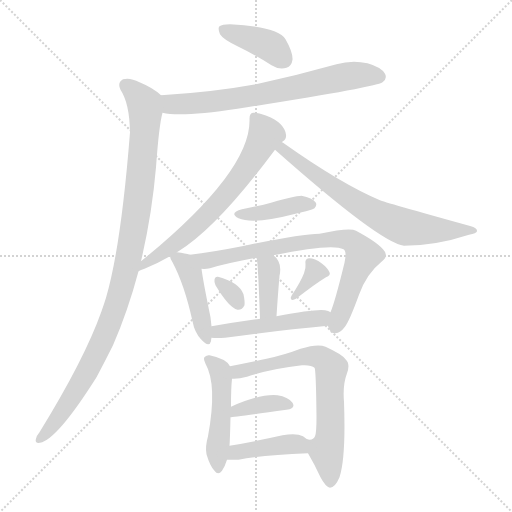
t = 0.00 s
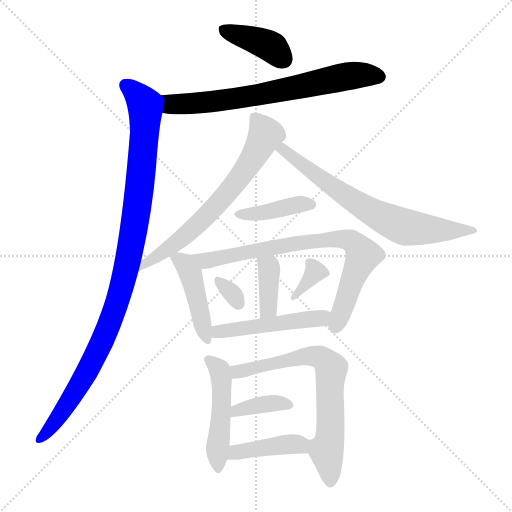
t = 2.19 s
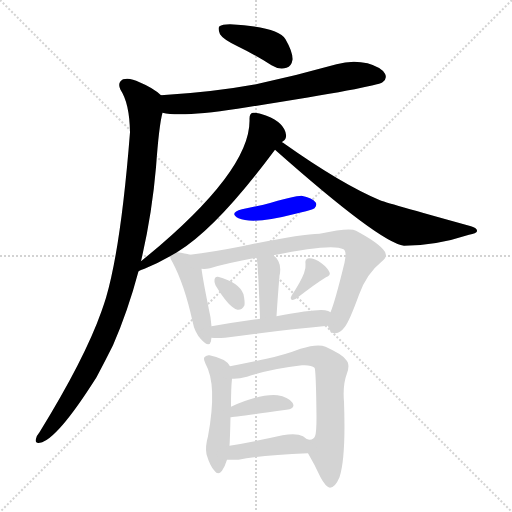
t = 4.39 s
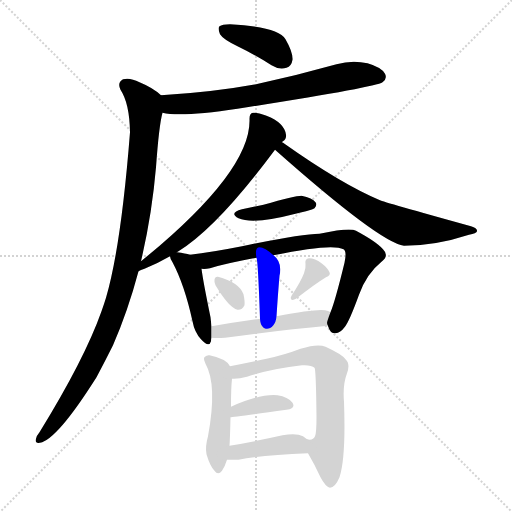
t = 6.58 s
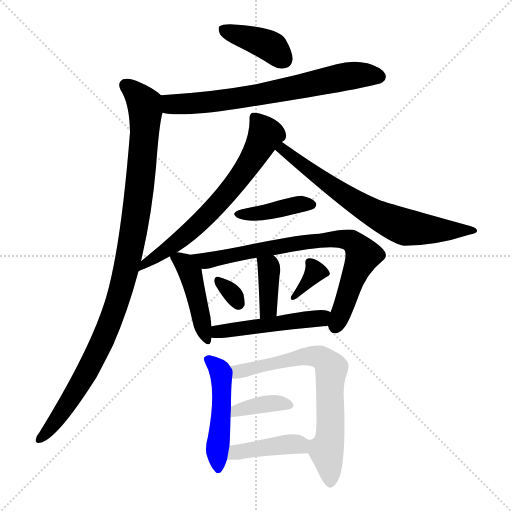
t = 8.77 s
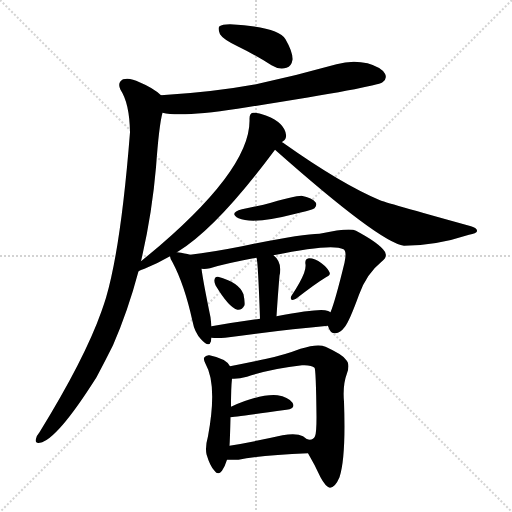
t = 10.96 s

The animated SVG that drew these frames (rendered in a browser with its animation timeline set to each time). Animation: 16 CSS @keyframes rules; one cycle of 10.96 s.

<svg version="1.1" viewBox="0 0 1024 1024" xmlns="http://www.w3.org/2000/svg">
  <g stroke="lightgray" stroke-dasharray="1,1" stroke-width="1" transform="scale(4, 4)">
    <line x1="0" y1="0" x2="256" y2="256"></line>
    <line x1="256" y1="0" x2="0" y2="256"></line>
    <line x1="128" y1="0" x2="128" y2="256"></line>
    <line x1="0" y1="128" x2="256" y2="128"></line>
  </g>
<g transform="scale(1, -1) translate(0, -900)">
   <style type="text/css">
    @keyframes keyframes0 {
      from {
       stroke: blue;
       stroke-dashoffset: 395;
       stroke-width: 128;
       }
       56% {
       animation-timing-function: step-end;
       stroke: blue;
       stroke-dashoffset: 0;
       stroke-width: 128;
       }
       to {
       stroke: black;
       stroke-width: 1024;
       }
       }
       #make-me-a-hanzi-animation-0 {
         animation: keyframes0 0.571452s both;
         animation-delay: 0.000000s;
         animation-timing-function: linear;
       }
    @keyframes keyframes1 {
      from {
       stroke: blue;
       stroke-dashoffset: 695;
       stroke-width: 128;
       }
       69% {
       animation-timing-function: step-end;
       stroke: blue;
       stroke-dashoffset: 0;
       stroke-width: 128;
       }
       to {
       stroke: black;
       stroke-width: 1024;
       }
       }
       #make-me-a-hanzi-animation-1 {
         animation: keyframes1 0.815592s both;
         animation-delay: 0.571452s;
         animation-timing-function: linear;
       }
    @keyframes keyframes2 {
      from {
       stroke: blue;
       stroke-dashoffset: 1023;
       stroke-width: 128;
       }
       77% {
       animation-timing-function: step-end;
       stroke: blue;
       stroke-dashoffset: 0;
       stroke-width: 128;
       }
       to {
       stroke: black;
       stroke-width: 1024;
       }
       }
       #make-me-a-hanzi-animation-2 {
         animation: keyframes2 1.082520s both;
         animation-delay: 1.387044s;
         animation-timing-function: linear;
       }
    @keyframes keyframes3 {
      from {
       stroke: blue;
       stroke-dashoffset: 667;
       stroke-width: 128;
       }
       68% {
       animation-timing-function: step-end;
       stroke: blue;
       stroke-dashoffset: 0;
       stroke-width: 128;
       }
       to {
       stroke: black;
       stroke-width: 1024;
       }
       }
       #make-me-a-hanzi-animation-3 {
         animation: keyframes3 0.792806s both;
         animation-delay: 2.469564s;
         animation-timing-function: linear;
       }
    @keyframes keyframes4 {
      from {
       stroke: blue;
       stroke-dashoffset: 691;
       stroke-width: 128;
       }
       69% {
       animation-timing-function: step-end;
       stroke: blue;
       stroke-dashoffset: 0;
       stroke-width: 128;
       }
       to {
       stroke: black;
       stroke-width: 1024;
       }
       }
       #make-me-a-hanzi-animation-4 {
         animation: keyframes4 0.812337s both;
         animation-delay: 3.262370s;
         animation-timing-function: linear;
       }
    @keyframes keyframes5 {
      from {
       stroke: blue;
       stroke-dashoffset: 402;
       stroke-width: 128;
       }
       57% {
       animation-timing-function: step-end;
       stroke: blue;
       stroke-dashoffset: 0;
       stroke-width: 128;
       }
       to {
       stroke: black;
       stroke-width: 1024;
       }
       }
       #make-me-a-hanzi-animation-5 {
         animation: keyframes5 0.577148s both;
         animation-delay: 4.074707s;
         animation-timing-function: linear;
       }
    @keyframes keyframes6 {
      from {
       stroke: blue;
       stroke-dashoffset: 438;
       stroke-width: 128;
       }
       59% {
       animation-timing-function: step-end;
       stroke: blue;
       stroke-dashoffset: 0;
       stroke-width: 128;
       }
       to {
       stroke: black;
       stroke-width: 1024;
       }
       }
       #make-me-a-hanzi-animation-6 {
         animation: keyframes6 0.606445s both;
         animation-delay: 4.651855s;
         animation-timing-function: linear;
       }
    @keyframes keyframes7 {
      from {
       stroke: blue;
       stroke-dashoffset: 768;
       stroke-width: 128;
       }
       71% {
       animation-timing-function: step-end;
       stroke: blue;
       stroke-dashoffset: 0;
       stroke-width: 128;
       }
       to {
       stroke: black;
       stroke-width: 1024;
       }
       }
       #make-me-a-hanzi-animation-7 {
         animation: keyframes7 0.875000s both;
         animation-delay: 5.258301s;
         animation-timing-function: linear;
       }
    @keyframes keyframes8 {
      from {
       stroke: blue;
       stroke-dashoffset: 377;
       stroke-width: 128;
       }
       55% {
       animation-timing-function: step-end;
       stroke: blue;
       stroke-dashoffset: 0;
       stroke-width: 128;
       }
       to {
       stroke: black;
       stroke-width: 1024;
       }
       }
       #make-me-a-hanzi-animation-8 {
         animation: keyframes8 0.556803s both;
         animation-delay: 6.133301s;
         animation-timing-function: linear;
       }
    @keyframes keyframes9 {
      from {
       stroke: blue;
       stroke-dashoffset: 314;
       stroke-width: 128;
       }
       51% {
       animation-timing-function: step-end;
       stroke: blue;
       stroke-dashoffset: 0;
       stroke-width: 128;
       }
       to {
       stroke: black;
       stroke-width: 1024;
       }
       }
       #make-me-a-hanzi-animation-9 {
         animation: keyframes9 0.505534s both;
         animation-delay: 6.690104s;
         animation-timing-function: linear;
       }
    @keyframes keyframes10 {
      from {
       stroke: blue;
       stroke-dashoffset: 342;
       stroke-width: 128;
       }
       53% {
       animation-timing-function: step-end;
       stroke: blue;
       stroke-dashoffset: 0;
       stroke-width: 128;
       }
       to {
       stroke: black;
       stroke-width: 1024;
       }
       }
       #make-me-a-hanzi-animation-10 {
         animation: keyframes10 0.528320s both;
         animation-delay: 7.195638s;
         animation-timing-function: linear;
       }
    @keyframes keyframes11 {
      from {
       stroke: blue;
       stroke-dashoffset: 486;
       stroke-width: 128;
       }
       61% {
       animation-timing-function: step-end;
       stroke: blue;
       stroke-dashoffset: 0;
       stroke-width: 128;
       }
       to {
       stroke: black;
       stroke-width: 1024;
       }
       }
       #make-me-a-hanzi-animation-11 {
         animation: keyframes11 0.645508s both;
         animation-delay: 7.723958s;
         animation-timing-function: linear;
       }
    @keyframes keyframes12 {
      from {
       stroke: blue;
       stroke-dashoffset: 477;
       stroke-width: 128;
       }
       61% {
       animation-timing-function: step-end;
       stroke: blue;
       stroke-dashoffset: 0;
       stroke-width: 128;
       }
       to {
       stroke: black;
       stroke-width: 1024;
       }
       }
       #make-me-a-hanzi-animation-12 {
         animation: keyframes12 0.638184s both;
         animation-delay: 8.369466s;
         animation-timing-function: linear;
       }
    @keyframes keyframes13 {
      from {
       stroke: blue;
       stroke-dashoffset: 694;
       stroke-width: 128;
       }
       69% {
       animation-timing-function: step-end;
       stroke: blue;
       stroke-dashoffset: 0;
       stroke-width: 128;
       }
       to {
       stroke: black;
       stroke-width: 1024;
       }
       }
       #make-me-a-hanzi-animation-13 {
         animation: keyframes13 0.814779s both;
         animation-delay: 9.007650s;
         animation-timing-function: linear;
       }
    @keyframes keyframes14 {
      from {
       stroke: blue;
       stroke-dashoffset: 376;
       stroke-width: 128;
       }
       55% {
       animation-timing-function: step-end;
       stroke: blue;
       stroke-dashoffset: 0;
       stroke-width: 128;
       }
       to {
       stroke: black;
       stroke-width: 1024;
       }
       }
       #make-me-a-hanzi-animation-14 {
         animation: keyframes14 0.555990s both;
         animation-delay: 9.822428s;
         animation-timing-function: linear;
       }
    @keyframes keyframes15 {
      from {
       stroke: blue;
       stroke-dashoffset: 411;
       stroke-width: 128;
       }
       57% {
       animation-timing-function: step-end;
       stroke: blue;
       stroke-dashoffset: 0;
       stroke-width: 128;
       }
       to {
       stroke: black;
       stroke-width: 1024;
       }
       }
       #make-me-a-hanzi-animation-15 {
         animation: keyframes15 0.584473s both;
         animation-delay: 10.378418s;
         animation-timing-function: linear;
       }
</style>
<path d="M 475.0 807.5 Q 508.0 791.5 543.0 769.5 Q 559.0 759.5 573.0 764.5 Q 583.0 767.5 585.0 780.5 Q 586.0 795.5 571.0 821.5 Q 556.0 846.5 460.0 851.5 Q 444.0 851.5 439.0 847.5 Q 435.0 843.5 440.0 831.5 Q 446.0 821.5 475.0 807.5 Z" fill="lightgray"></path> 
<path d="M 325.0 674.5 Q 362.0 665.5 475.0 682.5 Q 751.0 725.5 765.0 735.5 Q 775.0 742.5 770.0 752.5 Q 763.0 765.5 735.0 773.5 Q 704.0 780.5 673.0 771.5 Q 595.0 749.5 512.0 731.5 Q 424.0 715.5 322.0 709.5 C 292.0 707.5 295.0 679.5 325.0 674.5 Z" fill="lightgray"></path> 
<path d="M 322.0 709.5 Q 306.0 724.5 279.0 735.5 Q 260.0 745.5 246.0 741.5 Q 234.0 734.5 241.0 720.5 Q 259.0 693.5 260.0 635.5 Q 242.0 406.5 212.0 304.5 Q 208.0 291.5 203.0 277.5 Q 169.0 181.5 79.0 35.5 Q 73.0 28.5 72.0 22.5 Q 69.0 12.5 80.0 14.5 Q 114.0 20.5 193.0 145.5 Q 209.0 175.5 226.0 209.5 Q 256.0 278.5 277.0 357.5 L 282.0 377.5 Q 304.0 471.5 312.0 565.5 Q 318.0 649.5 325.0 674.5 C 331.0 703.5 331.0 703.5 322.0 709.5 Z" fill="lightgray"></path> 
<path d="M 277.0 357.5 Q 281.0 360.5 289.0 362.5 Q 314.0 372.5 340.0 387.5 L 354.0 395.5 Q 355.0 396.5 357.0 397.5 Q 435.0 445.5 550.0 600.5 L 564.0 615.5 Q 564.0 616.5 566.0 617.5 Q 573.0 621.5 572.0 630.5 Q 569.0 654.5 533.0 668.5 Q 515.0 675.5 506.0 674.5 Q 499.0 673.5 499.0 662.5 Q 503.0 557.5 282.0 377.5 C 259.0 358.5 249.0 345.5 277.0 357.5 Z" fill="lightgray"></path> 
<path d="M 550.0 600.5 Q 760.0 414.5 808.0 408.5 Q 871.0 408.5 938.0 430.5 Q 953.0 433.5 954.0 437.5 Q 955.0 443.5 942.0 447.5 Q 765.0 496.5 760.0 499.5 Q 682.0 532.5 569.0 612.5 Q 566.0 615.5 564.0 615.5 C 539.0 632.5 528.0 620.5 550.0 600.5 Z" fill="lightgray"></path> 
<path d="M 484.0 481.5 Q 457.0 474.5 477.0 463.5 Q 507.0 450.5 591.0 472.5 Q 601.0 475.5 612.0 477.5 Q 627.0 481.5 629.0 483.5 Q 635.0 490.5 631.0 495.5 Q 625.0 504.5 603.0 508.5 Q 590.0 508.5 527.0 490.5 Q 506.0 486.5 484.0 481.5 Z" fill="lightgray"></path> 
<path d="M 340.0 387.5 Q 340.0 383.5 345.0 375.5 Q 369.0 330.5 385.0 257.5 Q 389.0 235.5 402.0 221.5 Q 418.0 203.5 422.0 217.5 Q 422.0 221.5 423.0 224.5 L 423.0 247.5 L 421.0 265.5 Q 406.0 338.5 403.0 362.5 C 400.0 384.5 400.0 384.5 380.0 390.5 Q 371.0 393.5 354.0 395.5 C 337.0 397.5 337.0 397.5 340.0 387.5 Z" fill="lightgray"></path> 
<path d="M 656.0 248.5 Q 656.0 247.5 657.0 245.5 Q 661.0 232.5 671.0 233.5 Q 681.0 234.5 689.0 245.5 Q 698.0 255.5 718.0 310.5 Q 733.0 352.5 763.0 376.5 Q 779.0 388.5 766.0 401.5 Q 753.0 416.5 712.0 438.5 Q 700.0 445.5 639.0 432.5 Q 603.0 432.5 484.0 407.5 Q 423.0 395.5 380.0 390.5 C 350.0 386.5 373.0 360.5 403.0 362.5 Q 410.0 361.5 420.0 363.5 Q 454.0 373.5 513.0 384.5 L 547.0 389.5 Q 664.0 413.5 687.0 401.5 Q 694.0 397.5 689.0 374.5 Q 670.0 296.5 661.0 275.5 C 653.0 253.5 653.0 253.5 656.0 248.5 Z" fill="lightgray"></path> 
<path d="M 553.0 267.5 Q 556.0 313.5 559.0 348.5 Q 565.0 375.5 547.0 389.5 C 524.0 409.5 507.0 413.5 513.0 384.5 Q 516.0 378.5 520.0 262.5 C 521.0 232.5 551.0 237.5 553.0 267.5 Z" fill="lightgray"></path> 
<path d="M 431.0 329.5 Q 458.0 284.5 475.0 280.5 Q 484.0 279.5 489.0 289.5 Q 490.0 296.5 487.0 311.5 Q 478.0 335.5 436.0 346.5 Q 430.0 347.5 429.0 340.5 Q 428.0 336.5 431.0 329.5 Z" fill="lightgray"></path> 
<path d="M 608.0 353.5 Q 601.0 335.5 583.0 308.5 Q 580.0 304.5 583.0 300.5 Q 587.0 299.5 592.0 302.5 Q 632.0 333.5 652.0 345.5 Q 662.0 349.5 659.0 355.5 Q 655.0 364.5 643.0 373.5 Q 630.0 383.5 618.0 383.5 Q 609.0 382.5 611.0 371.5 Q 612.0 364.5 608.0 353.5 Z" fill="lightgray"></path> 
<path d="M 423.0 224.5 Q 433.0 223.5 450.0 224.5 Q 567.0 240.5 656.0 248.5 C 686.0 251.5 688.0 263.5 661.0 275.5 Q 657.0 278.5 650.0 279.5 Q 632.0 282.5 553.0 267.5 L 520.0 262.5 Q 469.0 255.5 423.0 247.5 C 393.0 242.5 393.0 226.5 423.0 224.5 Z" fill="lightgray"></path> 
<path d="M 460.0 167.5 Q 453.0 182.5 419.0 189.5 Q 412.0 190.5 408.0 184.5 Q 407.0 180.5 411.0 172.5 Q 435.0 130.5 416.0 27.5 Q 410.0 6.5 413.0 -8.5 Q 420.0 -32.5 429.0 -41.5 Q 436.0 -51.5 444.0 -41.5 Q 450.0 -32.5 454.0 -19.5 L 459.0 8.5 Q 460.0 21.5 461.0 65.5 L 462.0 86.5 Q 462.0 125.5 464.0 142.5 C 466.0 159.5 466.0 159.5 460.0 167.5 Z" fill="lightgray"></path> 
<path d="M 616.0 -6.5 Q 629.0 -28.5 641.0 -54.5 Q 651.0 -73.5 660.0 -75.5 Q 670.0 -75.5 679.0 -54.5 Q 692.0 -15.5 688.0 96.5 Q 685.0 129.5 694.0 153.5 Q 701.0 172.5 691.0 181.5 Q 684.0 191.5 651.0 206.5 Q 636.0 213.5 601.0 202.5 Q 570.0 190.5 533.0 182.5 Q 502.0 175.5 460.0 167.5 C 431.0 161.5 434.0 141.5 464.0 142.5 Q 476.0 141.5 494.0 146.5 Q 542.0 162.5 604.0 169.5 Q 623.0 170.5 629.0 164.5 Q 632.0 161.5 633.0 66.5 Q 633.0 33.5 630.0 27.5 Q 626.0 18.5 614.0 21.5 C 601.0 19.5 601.0 19.5 616.0 -6.5 Z" fill="lightgray"></path> 
<path d="M 461.0 65.5 Q 464.0 65.5 573.0 80.5 Q 592.0 83.5 585.0 94.5 Q 576.0 106.5 555.0 109.5 Q 519.0 112.5 462.0 86.5 C 435.0 74.5 431.0 62.5 461.0 65.5 Z" fill="lightgray"></path> 
<path d="M 454.0 -19.5 Q 464.0 -19.5 477.0 -19.5 Q 520.0 -10.5 616.0 -6.5 C 646.0 -5.5 638.0 3.5 614.0 21.5 L 606.0 27.5 Q 593.0 34.5 565.0 29.5 Q 507.0 16.5 459.0 8.5 C 429.0 3.5 424.0 -19.5 454.0 -19.5 Z" fill="lightgray"></path> 
      <clipPath id="make-me-a-hanzi-clip-0">
      <path d="M 475.0 807.5 Q 508.0 791.5 543.0 769.5 Q 559.0 759.5 573.0 764.5 Q 583.0 767.5 585.0 780.5 Q 586.0 795.5 571.0 821.5 Q 556.0 846.5 460.0 851.5 Q 444.0 851.5 439.0 847.5 Q 435.0 843.5 440.0 831.5 Q 446.0 821.5 475.0 807.5 Z" fill="lightgray"></path>
      </clipPath>
      <path clip-path="url(#make-me-a-hanzi-clip-0)" d="M 445.0 842.5 L 533.0 811.5 L 567.0 781.5 " fill="none" id="make-me-a-hanzi-animation-0" stroke-dasharray="267 534" stroke-linecap="round"></path>

      <clipPath id="make-me-a-hanzi-clip-1">
      <path d="M 325.0 674.5 Q 362.0 665.5 475.0 682.5 Q 751.0 725.5 765.0 735.5 Q 775.0 742.5 770.0 752.5 Q 763.0 765.5 735.0 773.5 Q 704.0 780.5 673.0 771.5 Q 595.0 749.5 512.0 731.5 Q 424.0 715.5 322.0 709.5 C 292.0 707.5 295.0 679.5 325.0 674.5 Z" fill="lightgray"></path>
      </clipPath>
      <path clip-path="url(#make-me-a-hanzi-clip-1)" d="M 331.0 704.5 L 340.0 693.5 L 349.0 692.5 L 421.0 695.5 L 514.0 708.5 L 699.0 748.5 L 759.0 746.5 " fill="none" id="make-me-a-hanzi-animation-1" stroke-dasharray="567 1134" stroke-linecap="round"></path>

      <clipPath id="make-me-a-hanzi-clip-2">
      <path d="M 322.0 709.5 Q 306.0 724.5 279.0 735.5 Q 260.0 745.5 246.0 741.5 Q 234.0 734.5 241.0 720.5 Q 259.0 693.5 260.0 635.5 Q 242.0 406.5 212.0 304.5 Q 208.0 291.5 203.0 277.5 Q 169.0 181.5 79.0 35.5 Q 73.0 28.5 72.0 22.5 Q 69.0 12.5 80.0 14.5 Q 114.0 20.5 193.0 145.5 Q 209.0 175.5 226.0 209.5 Q 256.0 278.5 277.0 357.5 L 282.0 377.5 Q 304.0 471.5 312.0 565.5 Q 318.0 649.5 325.0 674.5 C 331.0 703.5 331.0 703.5 322.0 709.5 Z" fill="lightgray"></path>
      </clipPath>
      <path clip-path="url(#make-me-a-hanzi-clip-2)" d="M 252.0 728.5 L 283.0 699.5 L 291.0 677.5 L 280.0 529.5 L 254.0 368.5 L 235.0 295.5 L 196.0 199.5 L 145.0 105.5 L 81.0 23.5 " fill="none" id="make-me-a-hanzi-animation-2" stroke-dasharray="895 1790" stroke-linecap="round"></path>

      <clipPath id="make-me-a-hanzi-clip-3">
      <path d="M 277.0 357.5 Q 281.0 360.5 289.0 362.5 Q 314.0 372.5 340.0 387.5 L 354.0 395.5 Q 355.0 396.5 357.0 397.5 Q 435.0 445.5 550.0 600.5 L 564.0 615.5 Q 564.0 616.5 566.0 617.5 Q 573.0 621.5 572.0 630.5 Q 569.0 654.5 533.0 668.5 Q 515.0 675.5 506.0 674.5 Q 499.0 673.5 499.0 662.5 Q 503.0 557.5 282.0 377.5 C 259.0 358.5 249.0 345.5 277.0 357.5 Z" fill="lightgray"></path>
      </clipPath>
      <path clip-path="url(#make-me-a-hanzi-clip-3)" d="M 511.0 663.5 L 531.0 631.5 L 478.0 543.5 L 377.0 434.5 L 327.0 395.5 L 296.0 380.5 L 282.0 361.5 " fill="none" id="make-me-a-hanzi-animation-3" stroke-dasharray="539 1078" stroke-linecap="round"></path>

      <clipPath id="make-me-a-hanzi-clip-4">
      <path d="M 550.0 600.5 Q 760.0 414.5 808.0 408.5 Q 871.0 408.5 938.0 430.5 Q 953.0 433.5 954.0 437.5 Q 955.0 443.5 942.0 447.5 Q 765.0 496.5 760.0 499.5 Q 682.0 532.5 569.0 612.5 Q 566.0 615.5 564.0 615.5 C 539.0 632.5 528.0 620.5 550.0 600.5 Z" fill="lightgray"></path>
      </clipPath>
      <path clip-path="url(#make-me-a-hanzi-clip-4)" d="M 563.0 608.5 L 586.0 582.5 L 660.0 528.5 L 780.0 457.5 L 814.0 444.5 L 854.0 440.5 L 947.0 441.5 " fill="none" id="make-me-a-hanzi-animation-4" stroke-dasharray="563 1126" stroke-linecap="round"></path>

      <clipPath id="make-me-a-hanzi-clip-5">
      <path d="M 484.0 481.5 Q 457.0 474.5 477.0 463.5 Q 507.0 450.5 591.0 472.5 Q 601.0 475.5 612.0 477.5 Q 627.0 481.5 629.0 483.5 Q 635.0 490.5 631.0 495.5 Q 625.0 504.5 603.0 508.5 Q 590.0 508.5 527.0 490.5 Q 506.0 486.5 484.0 481.5 Z" fill="lightgray"></path>
      </clipPath>
      <path clip-path="url(#make-me-a-hanzi-clip-5)" d="M 479.0 473.5 L 513.0 472.5 L 608.0 493.5 L 622.0 490.5 " fill="none" id="make-me-a-hanzi-animation-5" stroke-dasharray="274 548" stroke-linecap="round"></path>

      <clipPath id="make-me-a-hanzi-clip-6">
      <path d="M 340.0 387.5 Q 340.0 383.5 345.0 375.5 Q 369.0 330.5 385.0 257.5 Q 389.0 235.5 402.0 221.5 Q 418.0 203.5 422.0 217.5 Q 422.0 221.5 423.0 224.5 L 423.0 247.5 L 421.0 265.5 Q 406.0 338.5 403.0 362.5 C 400.0 384.5 400.0 384.5 380.0 390.5 Q 371.0 393.5 354.0 395.5 C 337.0 397.5 337.0 397.5 340.0 387.5 Z" fill="lightgray"></path>
      </clipPath>
      <path clip-path="url(#make-me-a-hanzi-clip-6)" d="M 347.0 383.5 L 369.0 372.5 L 383.0 346.5 L 412.0 221.5 " fill="none" id="make-me-a-hanzi-animation-6" stroke-dasharray="310 620" stroke-linecap="round"></path>

      <clipPath id="make-me-a-hanzi-clip-7">
      <path d="M 656.0 248.5 Q 656.0 247.5 657.0 245.5 Q 661.0 232.5 671.0 233.5 Q 681.0 234.5 689.0 245.5 Q 698.0 255.5 718.0 310.5 Q 733.0 352.5 763.0 376.5 Q 779.0 388.5 766.0 401.5 Q 753.0 416.5 712.0 438.5 Q 700.0 445.5 639.0 432.5 Q 603.0 432.5 484.0 407.5 Q 423.0 395.5 380.0 390.5 C 350.0 386.5 373.0 360.5 403.0 362.5 Q 410.0 361.5 420.0 363.5 Q 454.0 373.5 513.0 384.5 L 547.0 389.5 Q 664.0 413.5 687.0 401.5 Q 694.0 397.5 689.0 374.5 Q 670.0 296.5 661.0 275.5 C 653.0 253.5 653.0 253.5 656.0 248.5 Z" fill="lightgray"></path>
      </clipPath>
      <path clip-path="url(#make-me-a-hanzi-clip-7)" d="M 387.0 388.5 L 422.0 379.5 L 592.0 413.5 L 673.0 423.5 L 702.0 418.5 L 726.0 390.5 L 670.0 246.5 " fill="none" id="make-me-a-hanzi-animation-7" stroke-dasharray="640 1280" stroke-linecap="round"></path>

      <clipPath id="make-me-a-hanzi-clip-8">
      <path d="M 553.0 267.5 Q 556.0 313.5 559.0 348.5 Q 565.0 375.5 547.0 389.5 C 524.0 409.5 507.0 413.5 513.0 384.5 Q 516.0 378.5 520.0 262.5 C 521.0 232.5 551.0 237.5 553.0 267.5 Z" fill="lightgray"></path>
      </clipPath>
      <path clip-path="url(#make-me-a-hanzi-clip-8)" d="M 519.0 384.5 L 538.0 365.5 L 537.0 290.5 L 524.0 276.5 " fill="none" id="make-me-a-hanzi-animation-8" stroke-dasharray="249 498" stroke-linecap="round"></path>

      <clipPath id="make-me-a-hanzi-clip-9">
      <path d="M 431.0 329.5 Q 458.0 284.5 475.0 280.5 Q 484.0 279.5 489.0 289.5 Q 490.0 296.5 487.0 311.5 Q 478.0 335.5 436.0 346.5 Q 430.0 347.5 429.0 340.5 Q 428.0 336.5 431.0 329.5 Z" fill="lightgray"></path>
      </clipPath>
      <path clip-path="url(#make-me-a-hanzi-clip-9)" d="M 438.0 336.5 L 463.0 314.5 L 476.0 293.5 " fill="none" id="make-me-a-hanzi-animation-9" stroke-dasharray="186 372" stroke-linecap="round"></path>

      <clipPath id="make-me-a-hanzi-clip-10">
      <path d="M 608.0 353.5 Q 601.0 335.5 583.0 308.5 Q 580.0 304.5 583.0 300.5 Q 587.0 299.5 592.0 302.5 Q 632.0 333.5 652.0 345.5 Q 662.0 349.5 659.0 355.5 Q 655.0 364.5 643.0 373.5 Q 630.0 383.5 618.0 383.5 Q 609.0 382.5 611.0 371.5 Q 612.0 364.5 608.0 353.5 Z" fill="lightgray"></path>
      </clipPath>
      <path clip-path="url(#make-me-a-hanzi-clip-10)" d="M 622.0 372.5 L 631.0 356.5 L 587.0 304.5 " fill="none" id="make-me-a-hanzi-animation-10" stroke-dasharray="214 428" stroke-linecap="round"></path>

      <clipPath id="make-me-a-hanzi-clip-11">
      <path d="M 423.0 224.5 Q 433.0 223.5 450.0 224.5 Q 567.0 240.5 656.0 248.5 C 686.0 251.5 688.0 263.5 661.0 275.5 Q 657.0 278.5 650.0 279.5 Q 632.0 282.5 553.0 267.5 L 520.0 262.5 Q 469.0 255.5 423.0 247.5 C 393.0 242.5 393.0 226.5 423.0 224.5 Z" fill="lightgray"></path>
      </clipPath>
      <path clip-path="url(#make-me-a-hanzi-clip-11)" d="M 429.0 230.5 L 436.0 236.5 L 640.0 263.5 L 653.0 270.5 " fill="none" id="make-me-a-hanzi-animation-11" stroke-dasharray="358 716" stroke-linecap="round"></path>

      <clipPath id="make-me-a-hanzi-clip-12">
      <path d="M 460.0 167.5 Q 453.0 182.5 419.0 189.5 Q 412.0 190.5 408.0 184.5 Q 407.0 180.5 411.0 172.5 Q 435.0 130.5 416.0 27.5 Q 410.0 6.5 413.0 -8.5 Q 420.0 -32.5 429.0 -41.5 Q 436.0 -51.5 444.0 -41.5 Q 450.0 -32.5 454.0 -19.5 L 459.0 8.5 Q 460.0 21.5 461.0 65.5 L 462.0 86.5 Q 462.0 125.5 464.0 142.5 C 466.0 159.5 466.0 159.5 460.0 167.5 Z" fill="lightgray"></path>
      </clipPath>
      <path clip-path="url(#make-me-a-hanzi-clip-12)" d="M 417.0 180.5 L 437.0 163.5 L 443.0 145.5 L 437.0 -30.5 " fill="none" id="make-me-a-hanzi-animation-12" stroke-dasharray="349 698" stroke-linecap="round"></path>

      <clipPath id="make-me-a-hanzi-clip-13">
      <path d="M 616.0 -6.5 Q 629.0 -28.5 641.0 -54.5 Q 651.0 -73.5 660.0 -75.5 Q 670.0 -75.5 679.0 -54.5 Q 692.0 -15.5 688.0 96.5 Q 685.0 129.5 694.0 153.5 Q 701.0 172.5 691.0 181.5 Q 684.0 191.5 651.0 206.5 Q 636.0 213.5 601.0 202.5 Q 570.0 190.5 533.0 182.5 Q 502.0 175.5 460.0 167.5 C 431.0 161.5 434.0 141.5 464.0 142.5 Q 476.0 141.5 494.0 146.5 Q 542.0 162.5 604.0 169.5 Q 623.0 170.5 629.0 164.5 Q 632.0 161.5 633.0 66.5 Q 633.0 33.5 630.0 27.5 Q 626.0 18.5 614.0 21.5 C 601.0 19.5 601.0 19.5 616.0 -6.5 Z" fill="lightgray"></path>
      </clipPath>
      <path clip-path="url(#make-me-a-hanzi-clip-13)" d="M 470.0 149.5 L 476.0 156.5 L 600.0 185.5 L 627.0 188.5 L 650.0 180.5 L 662.0 162.5 L 662.0 45.5 L 653.0 -1.5 L 661.0 -64.5 " fill="none" id="make-me-a-hanzi-animation-13" stroke-dasharray="566 1132" stroke-linecap="round"></path>

      <clipPath id="make-me-a-hanzi-clip-14">
      <path d="M 461.0 65.5 Q 464.0 65.5 573.0 80.5 Q 592.0 83.5 585.0 94.5 Q 576.0 106.5 555.0 109.5 Q 519.0 112.5 462.0 86.5 C 435.0 74.5 431.0 62.5 461.0 65.5 Z" fill="lightgray"></path>
      </clipPath>
      <path clip-path="url(#make-me-a-hanzi-clip-14)" d="M 462.0 70.5 L 474.0 80.5 L 524.0 91.5 L 577.0 89.5 " fill="none" id="make-me-a-hanzi-animation-14" stroke-dasharray="248 496" stroke-linecap="round"></path>

      <clipPath id="make-me-a-hanzi-clip-15">
      <path d="M 454.0 -19.5 Q 464.0 -19.5 477.0 -19.5 Q 520.0 -10.5 616.0 -6.5 C 646.0 -5.5 638.0 3.5 614.0 21.5 L 606.0 27.5 Q 593.0 34.5 565.0 29.5 Q 507.0 16.5 459.0 8.5 C 429.0 3.5 424.0 -19.5 454.0 -19.5 Z" fill="lightgray"></path>
      </clipPath>
      <path clip-path="url(#make-me-a-hanzi-clip-15)" d="M 459.0 -13.5 L 483.0 -2.5 L 561.0 10.5 L 595.0 11.5 L 605.0 -0.5 " fill="none" id="make-me-a-hanzi-animation-15" stroke-dasharray="283 566" stroke-linecap="round"></path>

</g>
</svg>
